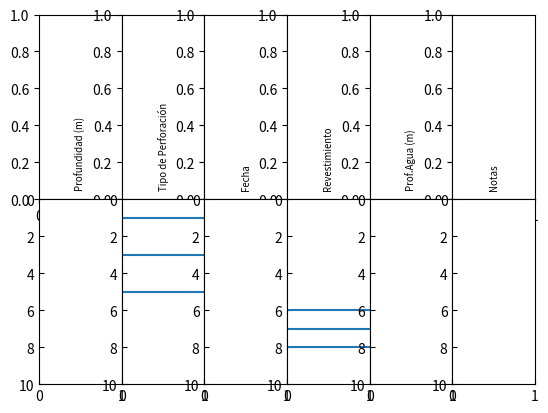

The script that saved this image:
import matplotlib.pyplot as plt

min_depth = 0
max_depth = 10

f, ax = plt.subplots(2, 6)

title = [
    'Profundidad (m)',
    'Tipo de Perforación',
    'Fecha',
    'Revestimiento',
    'Prof.Agua (m)',
    'Notas']

for subp, titl in zip(ax[0], title):
    subp.tick_params(labelbottom='off',labelleft='off', left='off')
    subp.text(0.5, 0.05, titl, color='k', ha='center', va='bottom', size='x-small', rotation=90)

ax[1,0].tick_params(labelbottom='off', direction='in')
ax[1,0].set_ylim(ymin=max_depth, ymax=min_depth)


for subp in ax[1,1:]:
    subp.tick_params(labelbottom='off',labelleft='off', left='off', direction='in')
    subp.set_ylim(ymin=max_depth, ymax=min_depth)

    
#for subp in ax[1]:
#    counter = 0
#    if counter > 0:
#        subp.tick_params(labelbottom='off',labelleft='off', direction='in')
#    counter =+ 1

#ax[1,1].minorticks_on()
    


# ***** Y axis Tick Labels Alignment *****
# Nota: Aplican los metodos de tipo Texto, ya que la funcion devuelve objetos Text

#maj_ylabels = ax[1,0].get_yticklabels()
#maj_ylabels[0].set_verticalalignment('top')
#maj_ylabels[-1].set_verticalalignment('bottom')


#for label in maj_ylabels:
#    label.set_horizontalalignment('left')
#    label.set_x(0.2)
#    label.set_size('x-small')


#plt.ylim(ymin=10.0, ymax=0.0)


ax[1,1].axhline(y=1)
ax[1,1].axhline(y=3)
ax[1,1].axhline(y=5)


ax[1,3].axhline(y=6)
ax[1,3].axhline(y=7)
ax[1,3].axhline(y=8)

plt.subplots_adjust(left=None, bottom=None, right=None, top=None,
                wspace=0, hspace=0)

plt.show()

    #subp.set_title(titl)
    #subp.title.set_rotation(90)
    #subp.set_label_position('top')
    #YAxis.set_major_formatter(mticker.MaxNLocator(10))
